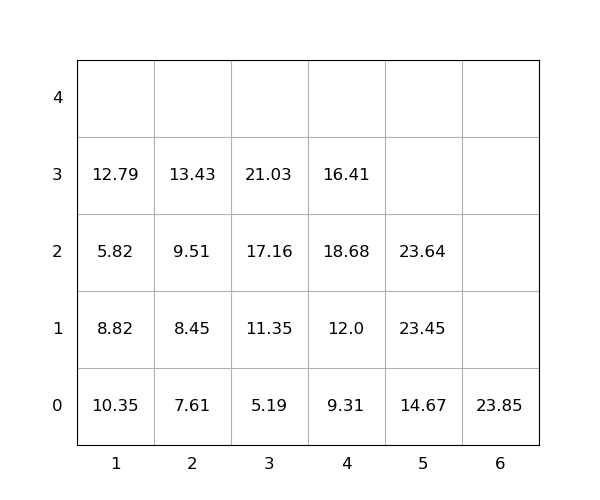

The data file committed next to this chart (first rows):
idx, loc_x, loc_y, loc_z, weight, group, score, seq, reloc, size(ft)
1, 6, 0, 0, 23.85, 0, 23.85, 0, 1.0, 20
2, 4, 0, 0, 9.31, 0, 9.31, 0, 0, 20
3, 3, 0, 0, 5.19, 0, 5.19, 0, 0, 20
4, 2, 0, 0, 7.61, 0, 7.61, 1, 0, 20
5, 2, 0, 1, 8.45, 0, 8.45, 2, 0, 20
6, 2, 0, 2, 9.51, 0, 9.51, 3, 0, 20
7, 1, 0, 0, 10.35, 0, 10.35, 4, 1.0, 20
8, 5, 0, 0, 14.67, 0, 14.67, 5, 0, 20
9, 2, 0, 3, 13.43, 0, 13.43, 6, 0, 20
10, 4, 0, 1, 12.0, 0, 12.0, 7, 0, 20
11, 1, 0, 1, 8.82, 0, 8.82, 8, 1.0, 20
12, 5, 0, 1, 23.45, 0, 23.45, 9, 0, 20
13, 4, 0, 2, 18.68, 0, 18.68, 10, 1.0, 20
14, 4, 0, 3, 16.41, 0, 16.41, 11, 1.0, 20
15, 3, 0, 1, 11.35, 0, 11.35, 12, 0, 20
16, 5, 0, 2, 23.64, 0, 23.64, 13, 0, 20
17, 3, 0, 2, 17.16, 0, 17.16, 14, 0, 20
18, 1, 0, 2, 5.82, 0, 5.82, 15, 1.0, 20
19, 3, 0, 3, 21.03, 0, 21.03, 16, 0, 20
20, 1, 0, 3, 12.79, 0, 12.79, 17, 1.0, 20
